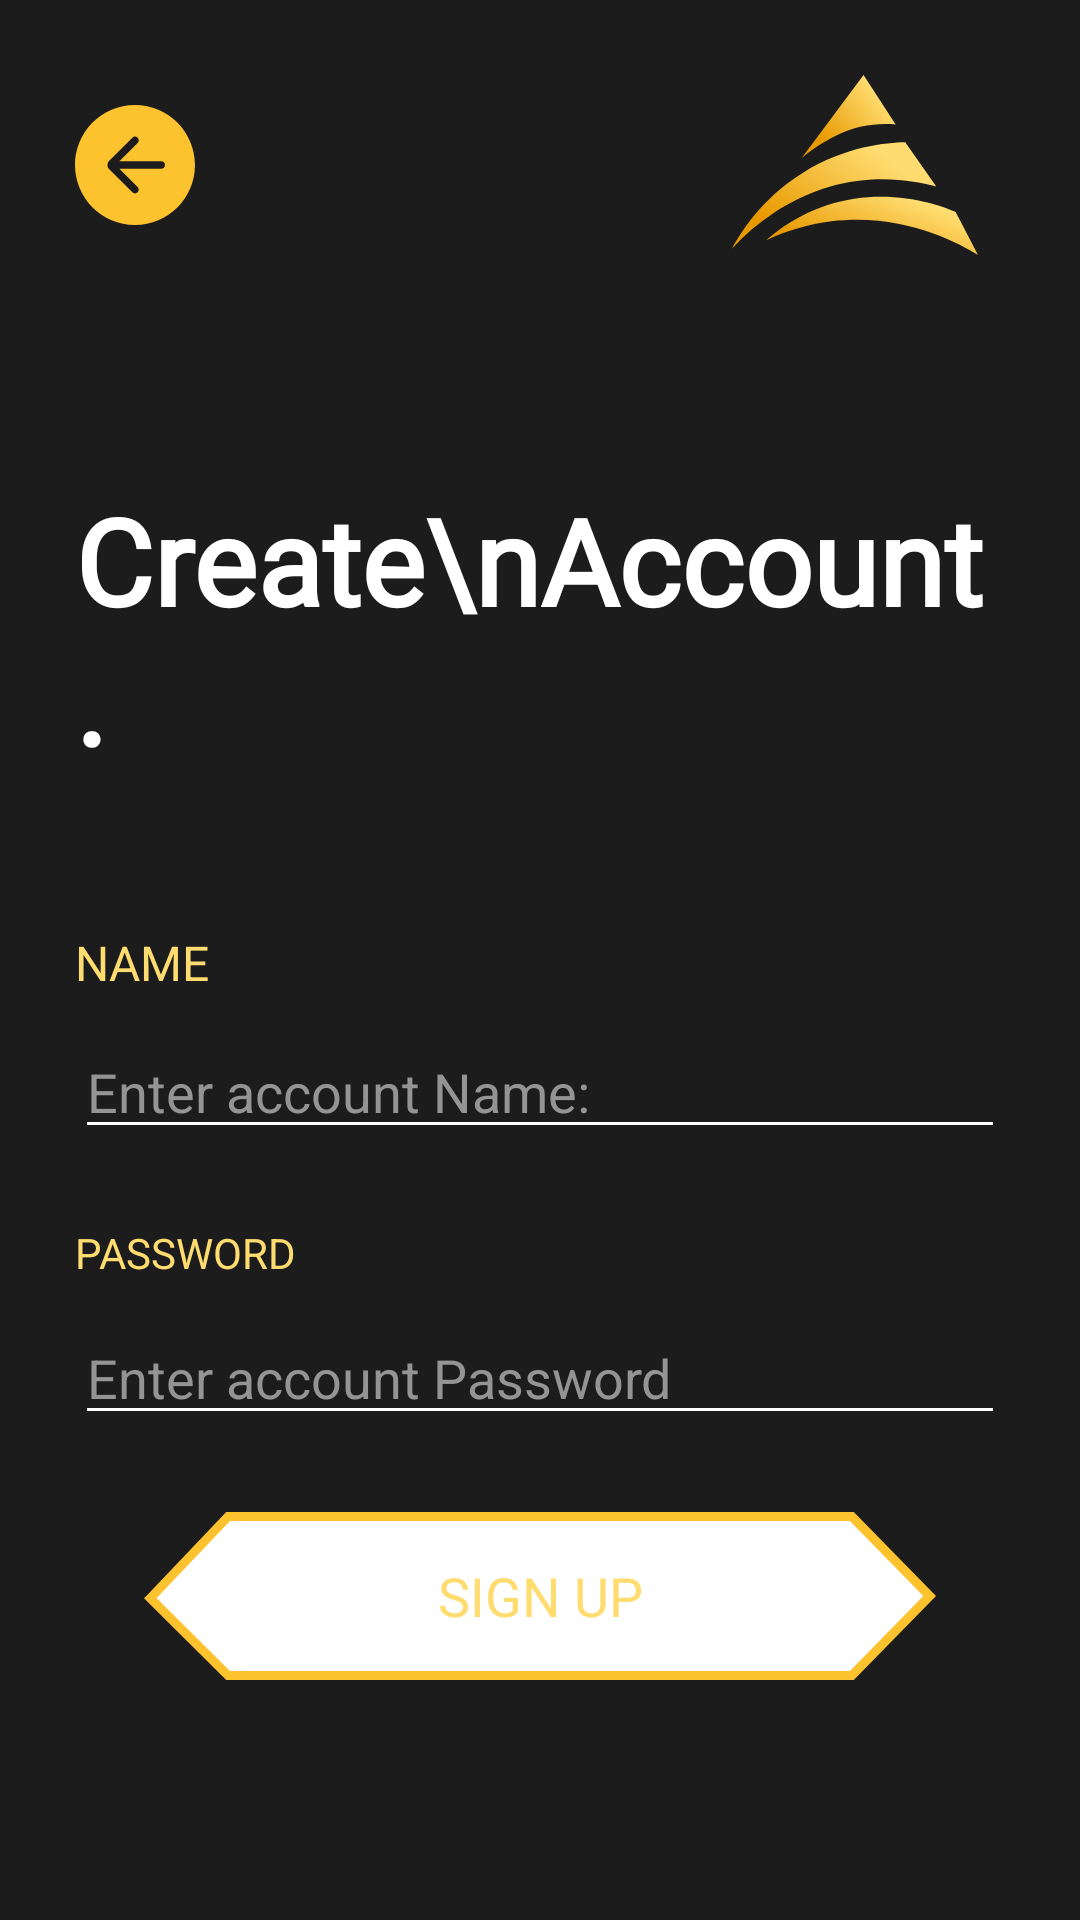

Here is an Android app screen rendered from its layout file. Give the layout XML and the strings, colors and styles it references.
<!-- AndroidManifest.xml: application theme Theme.Avalanche -->
<!-- res/layout/activity_create_account.xml -->
<?xml version="1.0" encoding="utf-8"?>
<RelativeLayout xmlns:android="http://schemas.android.com/apk/res/android"
    xmlns:app="http://schemas.android.com/apk/res-auto"
    xmlns:tools="http://schemas.android.com/tools"
    android:layout_width="match_parent"
    android:layout_height="match_parent"
    android:background="@color/primaryColor"
    tools:context=".Account.SingInAccount">






















    <GridLayout
        android:id="@+id/topBar"
        android:layout_width="match_parent"
        android:layout_height="wrap_content"
        android:layout_marginTop="25sp"
        android:layout_marginBottom="25sp"
        android:columnCount="2"
        android:rowCount="1">

        <ImageButton
            android:id="@+id/back"
            android:layout_width="wrap_content"
            android:layout_height="wrap_content"
            android:layout_gravity="center"
            android:layout_marginLeft="25sp"
            android:background="@color/primaryColor"
            android:src="@drawable/ic_back" />

        <ImageView

            android:layout_width="100sp"
            android:layout_height="60sp"
            android:layout_gravity="right"
            android:layout_marginRight="25sp"
            android:src="@drawable/ic_logo" />
    </GridLayout>


    <LinearLayout
        android:layout_width="match_parent"
        android:layout_height="wrap_content"
        android:layout_below="@id/topBar"
        android:layout_marginTop="25sp"
        android:orientation="vertical"
        android:padding="25sp">

        <TextView
            android:fontFamily="@font/montserrat_extrabold"
            android:layout_width="match_parent"
            android:layout_height="wrap_content"
            android:text="Create\nAccount."
            android:textColor="@color/white"
            android:textSize="40sp"
            android:textStyle="bold" />

        <LinearLayout
            android:layout_width="match_parent"
            android:layout_height="wrap_content"
            android:layout_marginTop="50sp"
            android:orientation="vertical">

            <TextView
                android:textAllCaps="true"
                android:layout_width="match_parent"
                android:layout_height="wrap_content"
                android:text="Name"
                android:textColor="@color/twoPrimaryColor"
                android:textSize="16sp" />

            <EditText
                android:id="@+id/FirstName"
                android:layout_width="match_parent"
                android:layout_height="wrap_content"
                android:layout_marginTop="10sp"
                android:backgroundTint="@color/white"
                android:hint="Enter account Name:"
                android:textColor="@color/white"
                android:textColorHint="@color/tempGray" />


        </LinearLayout>


        <LinearLayout
            android:layout_width="match_parent"
            android:layout_height="wrap_content"
            android:layout_marginTop="25sp"
            android:orientation="vertical">

            <TextView
                android:textAllCaps="true"
                android:layout_width="match_parent"
                android:layout_height="wrap_content"
                android:text="Password"
                android:textColor="@color/twoPrimaryColor"
                android:textSize="14sp" />

            <EditText
                android:textAllCaps="true"
                android:id="@+id/password"
                android:layout_width="match_parent"
                android:layout_height="wrap_content"
                android:layout_marginTop="10sp"
                android:inputType="textPassword"
                android:backgroundTint="@color/white"
                android:hint="Enter account Password"
                android:textColor="@color/white"
                android:textColorHint="@color/tempGray" />

        </LinearLayout>

    </LinearLayout>

    <LinearLayout
        android:gravity="center_horizontal"
        android:layout_marginBottom="80sp"
        android:layout_alignParentBottom="true"
        android:layout_width="match_parent"
        android:layout_height="wrap_content">

        <Button
            android:id="@+id/createAccount"
            android:layout_width="wrap_content"
            android:fontFamily="@font/montserrat_bold"
            android:text="Sign UP"
            android:textColor="@color/twoPrimaryColor"
            android:textSize="18sp"
            android:layout_height="wrap_content"
            android:background="@drawable/ic_btnviewprocess" />

    </LinearLayout>


</RelativeLayout>
<!-- resources referenced by this layout -->
<resources>
  <color name="primaryColor">#1C1C1C</color>
  <color name="tempGray">#949494</color>
  <color name="twoPrimaryColor">#FFDC70</color>
  <color name="white">#FFFFFFFF</color>
  <!-- drawable ic_back (drawable) -->
  <vector xmlns:android="http://schemas.android.com/apk/res/android"
      android:width="48dp"
      android:height="48dp"
      android:viewportWidth="48"
      android:viewportHeight="48">
    <path
        android:pathData="M20,4C8.9543,4 0,12.9543 0,24C0,35.0457 8.9543,44 20,44C31.0457,44 40,35.0457 40,24C40,12.9543 31.0457,4 20,4ZM28.75,22.75C29.4404,22.75 30,23.3096 30,24C30,24.6904 29.4404,25.25 28.75,25.25H14.7875L20.8824,31.3559C21.3686,31.8429 21.3683,32.6317 20.8816,33.1184C20.3947,33.6053 19.6053,33.6053 19.1184,33.1184L11.4142,25.4142C10.6332,24.6332 10.6332,23.3668 11.4142,22.5858L19.1187,14.8813C19.606,14.394 20.3954,14.3927 20.8844,14.8781C21.3757,15.3661 21.3771,16.1604 20.8875,16.65L14.7875,22.75H28.75Z"
        android:fillColor="#FDC32F"
        android:fillType="evenOdd"/>
  </vector>
  <!-- drawable ic_btnviewprocess (drawable) -->
  <vector xmlns:android="http://schemas.android.com/apk/res/android"
      android:width="264dp"
      android:height="56dp"
      android:viewportWidth="264"
      android:viewportHeight="56">
    <path
        android:pathData="M2.099,28.749L28.053,1.5H235.959L261.901,28L235.959,54.5H28.028L2.099,28.749Z"
        android:strokeWidth="3"
        android:fillColor="#ffffff"
        android:strokeColor="#FDC32F"/>
  </vector>
  <!-- drawable ic_logo: vector/xml drawable (drawable, 2365 chars, omitted) -->
  <style name="Theme.Avalanche" parent="Theme.Design.Light.NoActionBar">
          
          <item name="colorPrimary">@color/purple_500</item>
          <item name="colorPrimaryVariant">@color/purple_700</item>
          <item name="colorOnPrimary">@color/white</item>
          
          <item name="colorSecondary">@color/teal_200</item>
          <item name="colorSecondaryVariant">@color/teal_700</item>
          <item name="colorOnSecondary">@color/black</item>
          
          <item name="android:windowFullscreen">true</item>
          <item name="android:statusBarColor" tools:targetApi="l">?attr/colorPrimaryVariant</item>
          
      </style>
  <color name="purple_500">#FF6200EE</color>
  <color name="purple_700">#FF3700B3</color>
  <color name="teal_200">#FF03DAC5</color>
  <color name="teal_700">#FF018786</color>
  <color name="black">#FF000000</color>
</resources>
